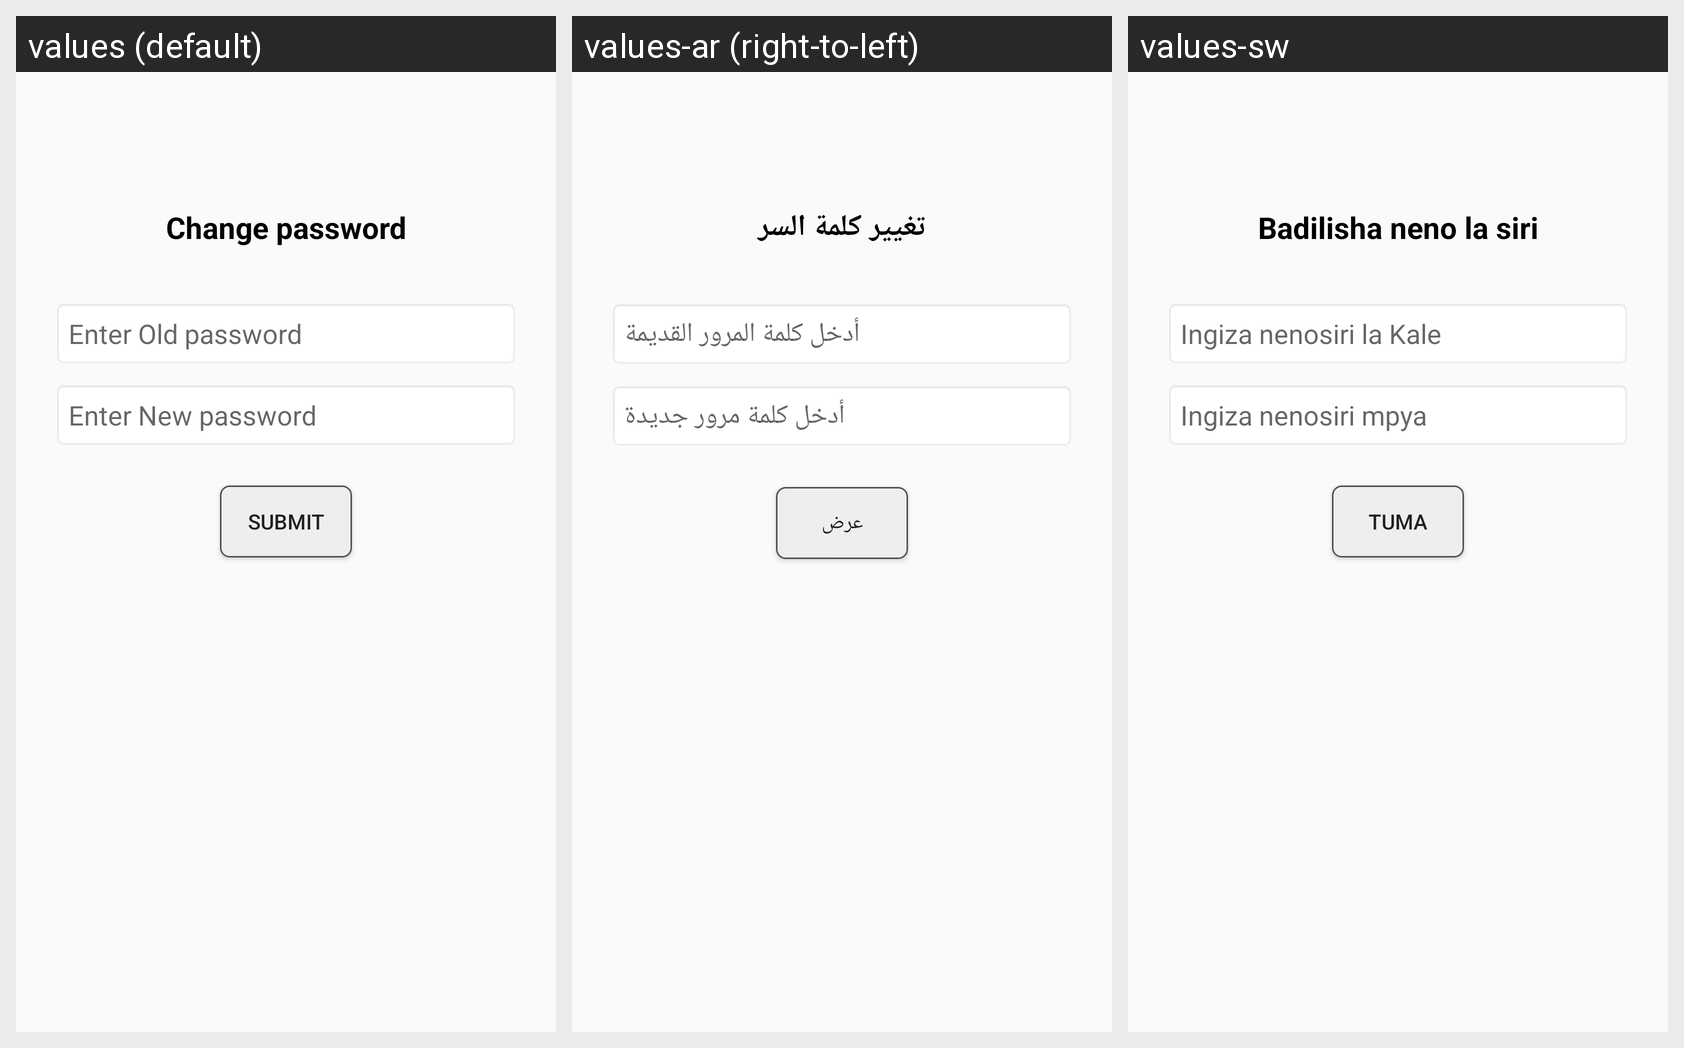

This grid shows one Android layout under several languages. Give, for every string resource on the screen, its name, the default text and each shown locale's text.
Android screen res/layout/change_password.xml rendered under 3 locales, left to right: values (default), values-ar (right-to-left), values-sw. Device: Nexus 5 (rendered at 1080×1920; each locale shown at half size, 540×960, under a caption strip naming it); theme AppTheme.
Strings drawn on this screen, with the default value and each locale's value (text and hints the layout hard-codes, and strings that could not be matched under every locale, appear in the picture but are not listed):

change_password
  values: Change password
  values-ar: تغيير كلمة السر
  values-sw: Badilisha neno la siri

old_password
  values: Enter Old password
  values-ar: أدخل كلمة المرور القديمة
  values-sw: Ingiza nenosiri la Kale

new_password
  values: Enter New password
  values-ar: أدخل كلمة مرور جديدة
  values-sw: Ingiza nenosiri mpya

recover
  values: submit
  values-ar: عرض
  values-sw: Tuma
